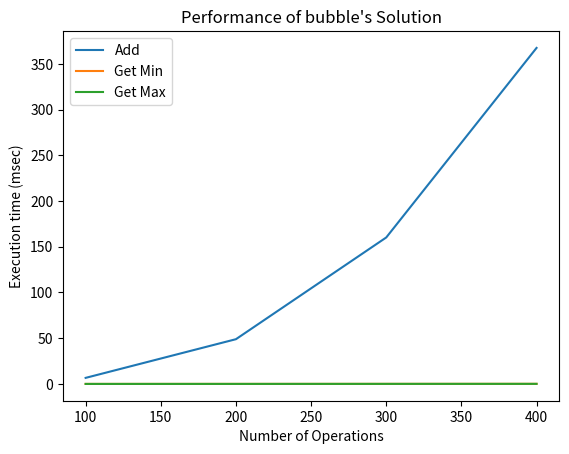

This chart was generated by the following Python code:
class Bubblesort_Min_Max(object):
    def __init__(self):
        self.content = []

    def bubble__sort(self):
        for passnum in range(len(self.content)-1,0,-1):
            for i in range(passnum):
                if self.content[i]>self.content[i+1]:
                    temp = self.content[i]
                    self.content[i] = self.content[i+1]
                    self.content[i + 1] = temp
    def add(self,value):
        self.content.append(value)
        self.bubble__sort()

    def getmin(self):
        return self.content[0]
    def getmax(self):
        return self.content[-1]


m= Bubblesort_Min_Max()
m.add(2)
m.add(5)
m.add(4)
m.add(12)
print(m.getmax())
print(m.getmin())
print(m.bubble__sort())

import random
import matplotlib.pyplot as plt
for r in range(100):
    num = random.randint(0,1000)
    m.add(num)
    my_min = m.getmin()
    my_max = m.getmax()

import time
def measure_time(a, this_list):
    tot_time_add = 0
    tot_time_min = 0
    tot_time_max = 0

    for num in this_list:
        start = time.time()
        a.add(num)
        tot_time_add += (time.time() - start)

        start = time.time()
        min = a.getmin()
        tot_time_min += (time.time() - start)

        start = time.time()
        max = a.getmax()
        tot_time_max += (time.time() - start)

    return tot_time_add, tot_time_min, tot_time_max

if __name__ == '__main__':
    m = Bubblesort_Min_Max()
    m.add(5)
    print(m.content, m.getmin(), m.getmax())
    m.add(7)
    print(m.content, m.getmin(), m.getmax())
    m.add(3)
    print(m.content, m.getmin(), m.getmax())
    m.add(9)
    print(m.content, m.getmin(), m.getmax())

    repetitions = 3
    max_operations = 500
    step= 100

    values_bubble, values_bubble_min, values_bubble_max = [], [], []
    for rounds in range(step, max_operations, step):
        this_list = []
        for r in range(rounds):
            this_list.append(random.randint(0, 500))

        tot_time_add, tot_time_min, tot_time_max = 0, 0, 0
        for repetition in range(5):
            a = Bubblesort_Min_Max()
            my_add, my_min, my_max = measure_time(a, this_list)
            tot_time_add += my_add
            tot_time_min += my_min
            tot_time_max += my_max

        tot_time_add /= 5
        tot_time_min /= 5
        tot_time_max /= 5

        values_bubble.append(tot_time_add * 1000)
        values_bubble_min.append(tot_time_min * 1000)
        values_bubble_max.append(tot_time_max * 1000)

    xlabels = range(step, max_operations, step)
    plt.plot(xlabels, values_bubble, label='Add')
    plt.plot(xlabels, values_bubble_min, label='Get Min')
    plt.plot(xlabels, values_bubble_max, label='Get Max')
    plt.legend()
    plt.xlabel("Number of Operations")
    plt.ylabel("Execution time (msec)")
    plt.title("Performance of bubble's Solution")
    plt.show()
